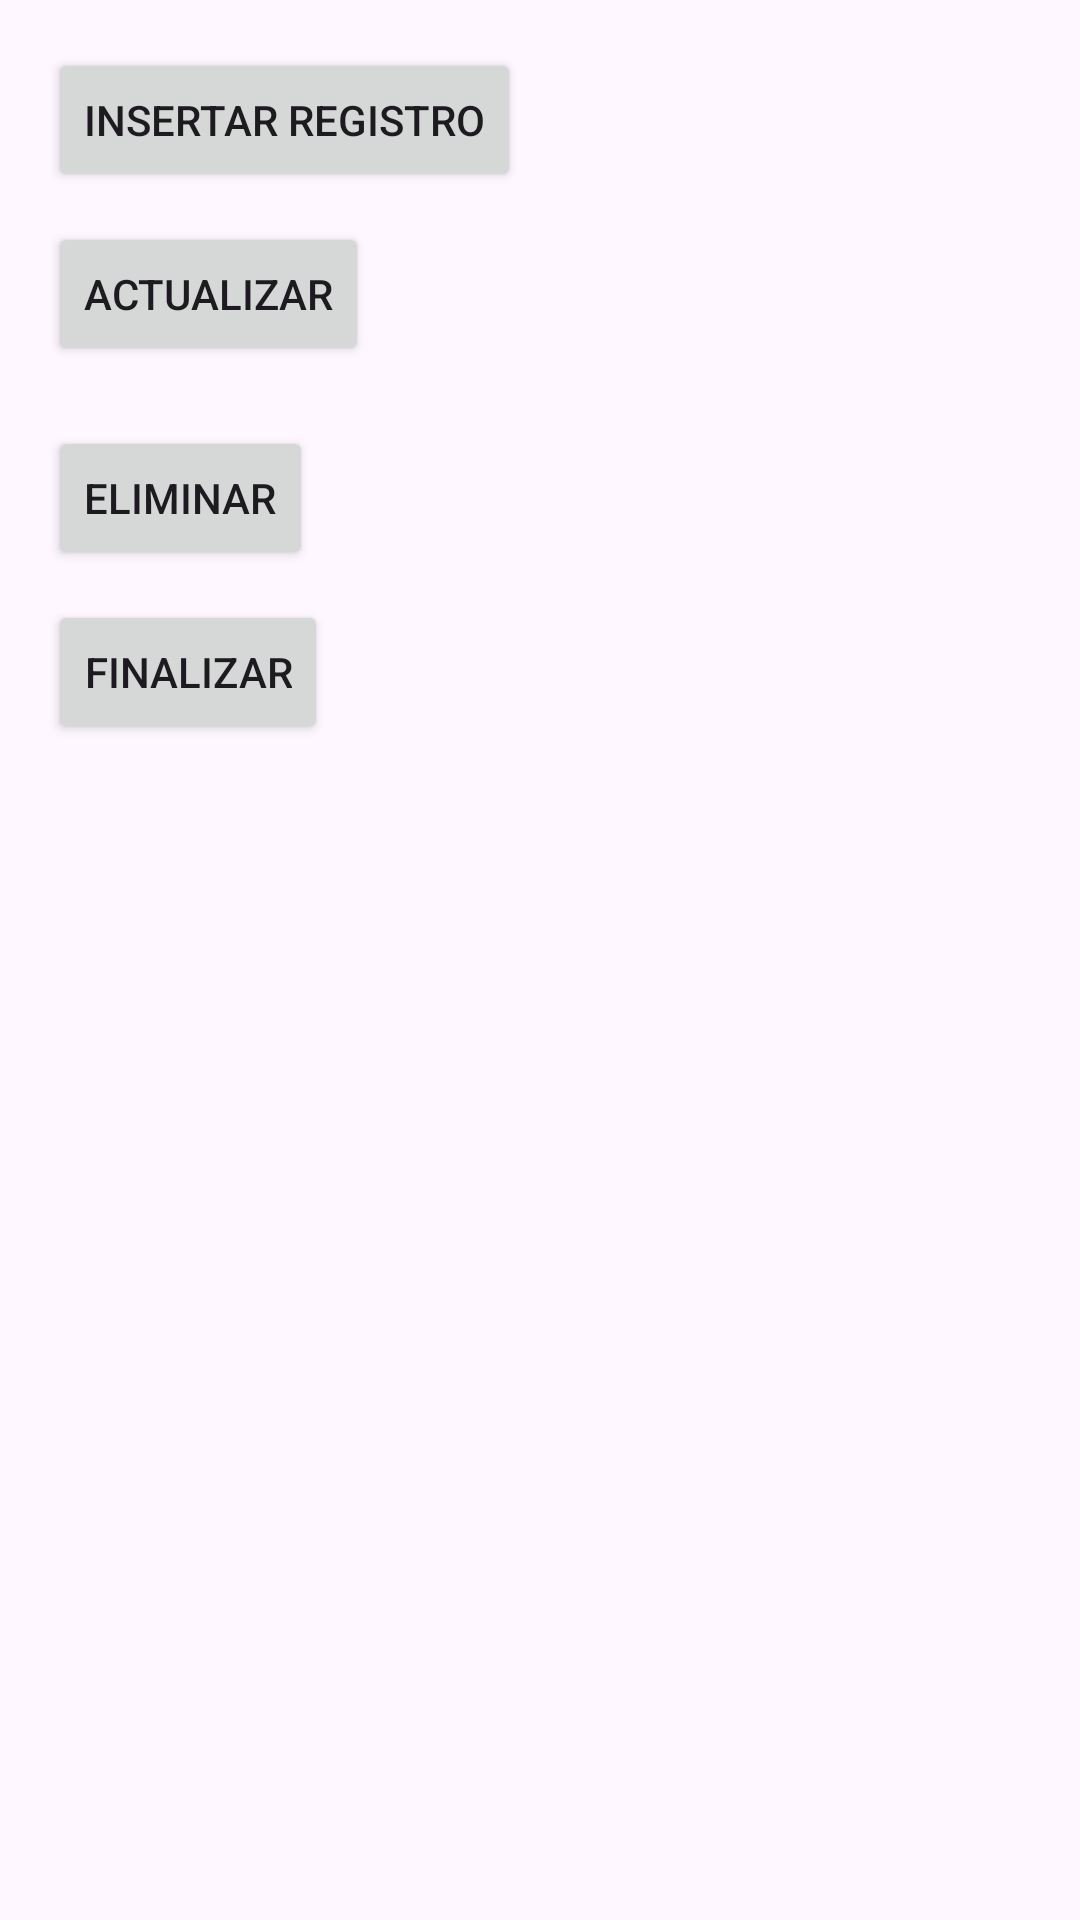

The Android layout XML behind this screen, and the referenced resources:
<!-- AndroidManifest.xml: application theme Theme._7s21_TSDMH_ProyectoFinal_QACJ -->
<!-- res/layout/activity_principal.xml -->
<?xml version="1.0" encoding="utf-8"?>
<LinearLayout xmlns:android="http://schemas.android.com/apk/res/android"
    android:layout_width="match_parent"
    android:layout_height="match_parent"
    android:orientation="vertical"
    android:padding="16dp">

    <Button
        android:id="@+id/btnp1Registro"
        android:layout_width="wrap_content"
        android:layout_height="wrap_content"
        android:text="@string/btninserta"
        android:layout_marginBottom="10dp" />

    <Button
        android:id="@+id/btnactualizar"
        android:layout_width="wrap_content"
        android:layout_height="wrap_content"
        android:text="@string/btnactualizar"
        android:layout_marginBottom="10dp" />

    <GridView
        android:id="@+id/GVDatos"
        android:layout_width="match_parent"
        android:layout_height="wrap_content"
        android:numColumns="2"
        android:layout_marginBottom="10dp" />

    <Button
        android:id="@+id/btnEliminar"
        android:layout_width="wrap_content"
        android:layout_height="wrap_content"
        android:text="@string/btneliminar"
        android:layout_marginBottom="10dp" />

    <Button
        android:id="@+id/btntp1termina"
        android:layout_width="wrap_content"
        android:layout_height="wrap_content"
        android:text="@string/btnterminar" />

</LinearLayout>
<!-- resources referenced by this layout -->
<resources>
  <string name="btnactualizar">Actualizar</string>
  <string name="btneliminar">Eliminar</string>
  <string name="btninserta">Insertar Registro</string>
  <string name="btnterminar">Finalizar</string>
  <style name="Theme._7s21_TSDMH_ProyectoFinal_QACJ" parent="Base.Theme._7s21_TSDMH_ProyectoFinal_QACJ" />
  <style name="Base.Theme._7s21_TSDMH_ProyectoFinal_QACJ" parent="Theme.Material3.DayNight.NoActionBar">
          
          
      </style>
</resources>
